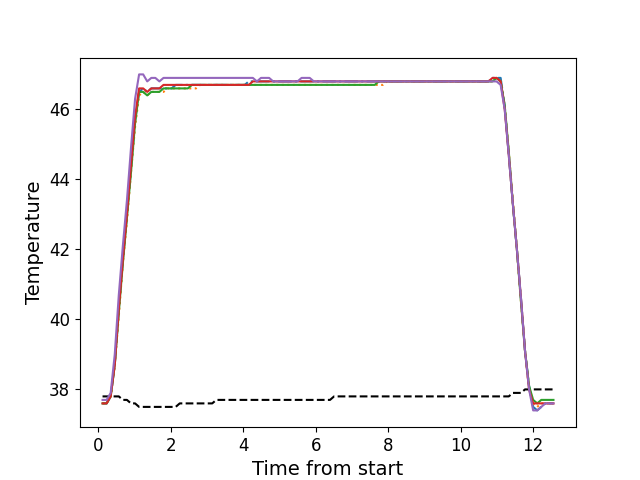

The file beside this chart, header and first rows:
, times, neutral, z1, z2, z3, z4, z5
0, 0.1186, 37.8, 37.6, 37.6, 37.6, 37.6, 37.7
1, 0.2312, 37.8, 37.6, 37.6, 37.6, 37.6, 37.7
2, 0.3429, 37.8, 37.8, 37.8, 37.8, 37.8, 37.9
3, 0.4555, 37.8, 38.7, 38.7, 38.7, 38.7, 39.0
4, 0.5671, 37.8, 40.3, 40.1, 40.2, 40.3, 40.7
5, 0.6787, 37.7, 41.7, 41.6, 41.6, 41.7, 42.1
6, 0.7914, 37.7, 43.0, 42.8, 42.9, 43.0, 43.4
7, 0.9033, 37.6, 44.3, 44.2, 44.2, 44.4, 44.9
8, 1.016, 37.6, 45.7, 45.5, 45.6, 45.8, 46.3
9, 1.127, 37.5, 46.5, 46.4, 46.5, 46.6, 47.0
10, 1.24, 37.5, 46.6, 46.5, 46.5, 46.6, 47.0
11, 1.351, 37.5, 46.5, 46.4, 46.4, 46.5, 46.8
12, 1.464, 37.5, 46.6, 46.5, 46.5, 46.6, 46.9
13, 1.576, 37.5, 46.6, 46.5, 46.5, 46.6, 46.9
14, 1.688, 37.5, 46.6, 46.5, 46.5, 46.6, 46.8
15, 1.8, 37.5, 46.6, 46.5, 46.6, 46.7, 46.9
16, 1.911, 37.5, 46.6, 46.6, 46.6, 46.7, 46.9
17, 2.024, 37.5, 46.6, 46.6, 46.6, 46.7, 46.9
18, 2.136, 37.5, 46.7, 46.6, 46.6, 46.7, 46.9
19, 2.248, 37.6, 46.7, 46.6, 46.6, 46.7, 46.9
20, 2.361, 37.6, 46.7, 46.6, 46.6, 46.7, 46.9
21, 2.472, 37.6, 46.7, 46.6, 46.6, 46.7, 46.9
22, 2.585, 37.6, 46.7, 46.6, 46.7, 46.7, 46.9
23, 2.696, 37.6, 46.7, 46.6, 46.7, 46.7, 46.9
24, 2.809, 37.6, 46.7, 46.7, 46.7, 46.7, 46.9
25, 2.921, 37.6, 46.7, 46.7, 46.7, 46.7, 46.9
26, 3.032, 37.6, 46.7, 46.7, 46.7, 46.7, 46.9
27, 3.145, 37.6, 46.7, 46.7, 46.7, 46.7, 46.9
28, 3.257, 37.7, 46.7, 46.7, 46.7, 46.7, 46.9
29, 3.369, 37.7, 46.7, 46.7, 46.7, 46.7, 46.9
30, 3.481, 37.7, 46.7, 46.7, 46.7, 46.7, 46.9
31, 3.593, 37.7, 46.7, 46.7, 46.7, 46.7, 46.9
32, 3.705, 37.7, 46.7, 46.7, 46.7, 46.7, 46.9
33, 3.818, 37.7, 46.7, 46.7, 46.7, 46.7, 46.9
34, 3.93, 37.7, 46.7, 46.7, 46.7, 46.7, 46.9
35, 4.041, 37.7, 46.7, 46.7, 46.7, 46.7, 46.9
36, 4.153, 37.7, 46.8, 46.7, 46.7, 46.7, 46.9
37, 4.265, 37.7, 46.8, 46.7, 46.7, 46.8, 46.9
38, 4.378, 37.7, 46.8, 46.7, 46.7, 46.8, 46.8
39, 4.49, 37.7, 46.8, 46.7, 46.7, 46.8, 46.9
40, 4.602, 37.7, 46.8, 46.7, 46.7, 46.8, 46.9
41, 4.714, 37.7, 46.8, 46.7, 46.7, 46.8, 46.9
42, 4.826, 37.7, 46.8, 46.7, 46.7, 46.8, 46.8
43, 4.938, 37.7, 46.8, 46.7, 46.7, 46.8, 46.8
44, 5.05, 37.7, 46.8, 46.7, 46.7, 46.8, 46.8
45, 5.162, 37.7, 46.8, 46.7, 46.7, 46.8, 46.8
46, 5.274, 37.7, 46.8, 46.7, 46.7, 46.8, 46.8
47, 5.386, 37.7, 46.8, 46.7, 46.7, 46.8, 46.8
48, 5.499, 37.7, 46.8, 46.7, 46.7, 46.8, 46.8
49, 5.61, 37.7, 46.8, 46.7, 46.7, 46.8, 46.9
50, 5.723, 37.7, 46.8, 46.7, 46.7, 46.8, 46.9
51, 5.834, 37.7, 46.8, 46.7, 46.7, 46.8, 46.9
52, 5.947, 37.7, 46.8, 46.7, 46.7, 46.8, 46.8
53, 6.059, 37.7, 46.8, 46.7, 46.7, 46.8, 46.8
54, 6.171, 37.7, 46.8, 46.7, 46.7, 46.8, 46.8
55, 6.282, 37.7, 46.8, 46.7, 46.7, 46.8, 46.8
56, 6.395, 37.7, 46.8, 46.7, 46.7, 46.8, 46.8
57, 6.507, 37.8, 46.8, 46.7, 46.7, 46.8, 46.8
58, 6.619, 37.8, 46.8, 46.7, 46.7, 46.8, 46.8
59, 6.731, 37.8, 46.8, 46.7, 46.7, 46.8, 46.8
... 52 more rows
